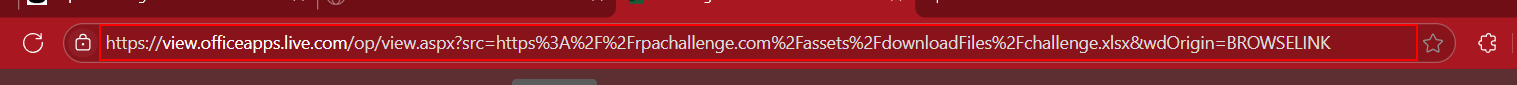
Workflow: SaveExcelFile

Step 1 [try]: find the editable text 'Address and search bar' in window 'challenge.xlsx and 2 more pages - Personal - Microsoft Edge' (msedge.exe)

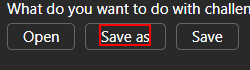
Step 2: click on the push button 'Save as'

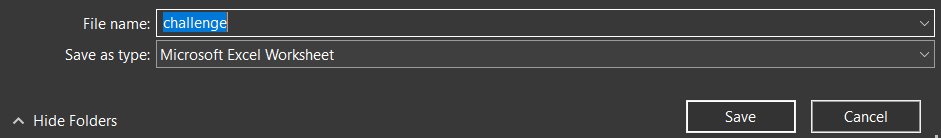
Step 3: click on the text 'Save as type:' in window 'Save As' (msedge.exe)

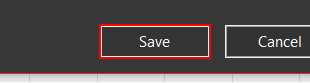
Step 4: click on the push button 'Save' in window 'Save As' (msedge.exe)

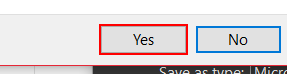
Step 5: click on the button 'Yes' in window 'Confirm Save As' (msedge.exe)
